53-way image classification set "Splited" from GitHub (braveJu/LBP); label vocabulary: Kyberge_blanket1, Kyberge_blanket2, Kyberge_canvas1, Kyberge_ceiling1, Kyberge_ceiling2, Kyberge_cushion1, Kyberge_floor1, Kyberge_floor2, Kyberge_grass1, Kyberge_lentils1, Kyberge_linseeds1, Kyberge_oatmeal1, Kyberge_pearlsugar1, Kyberge_rice1, Kyberge_rice2, Kyberge_rug1, Kyberge_sand1, Kyberge_scarf1, Kyberge_scarf2, Kyberge_screen1, Kyberge_seat1, Kyberge_seat2, Kyberge_sesameseeds1, Kyberge_stone1, Kyberge_stone2, Kyberge_stone3, Kyberge_stoneslab1, Kyberge_wall1, UIUC01_bark1, UIUC02_bark2, UIUC03_bark3, UIUC04_wood1, UIUC05_wood2, UIUC06_wood3, UIUC07_water, UIUC08_granite, UIUC09_marble, UIUC10_floor1, UIUC11_floor2, UIUC12_pebbles, UIUC13_wall, UIUC14_brick1, UIUC15_brick2, UIUC16_glass1, UIUC17_glass2, UIUC18_carpet1, UIUC19_carpet2, UIUC20_upholstery, UIUC21_wallpaper, UIUC22_fur, UIUC23_knit, UIUC24_corduroy, UIUC25_plaid.

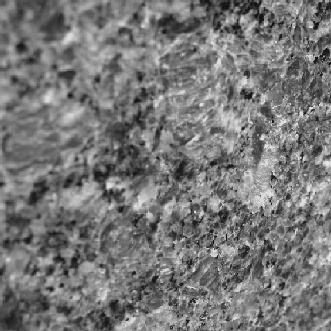
Label: UIUC08_granite

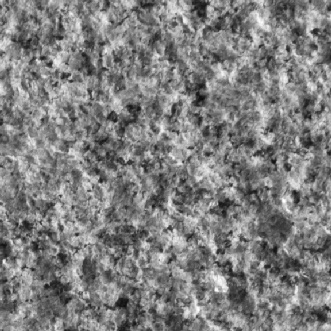
Label: Kyberge_stone1

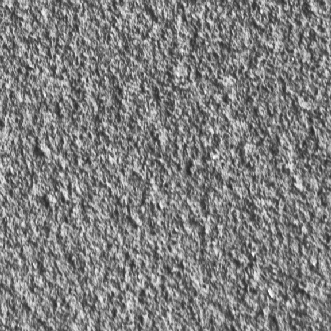
Label: Kyberge_wall1

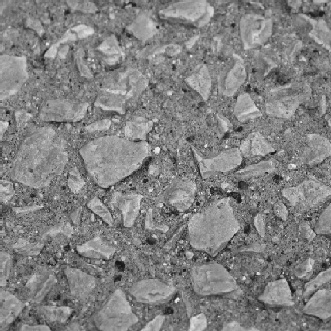
Label: UIUC12_pebbles

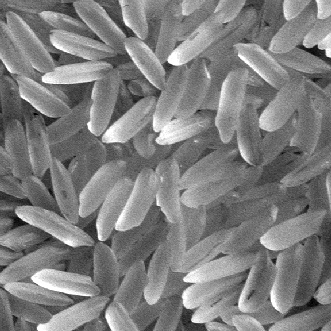
Label: Kyberge_rice1

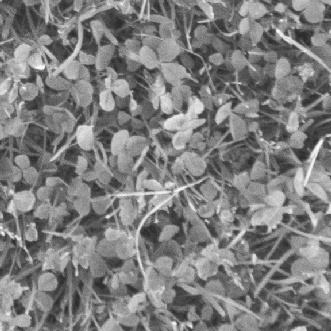
Label: Kyberge_grass1
